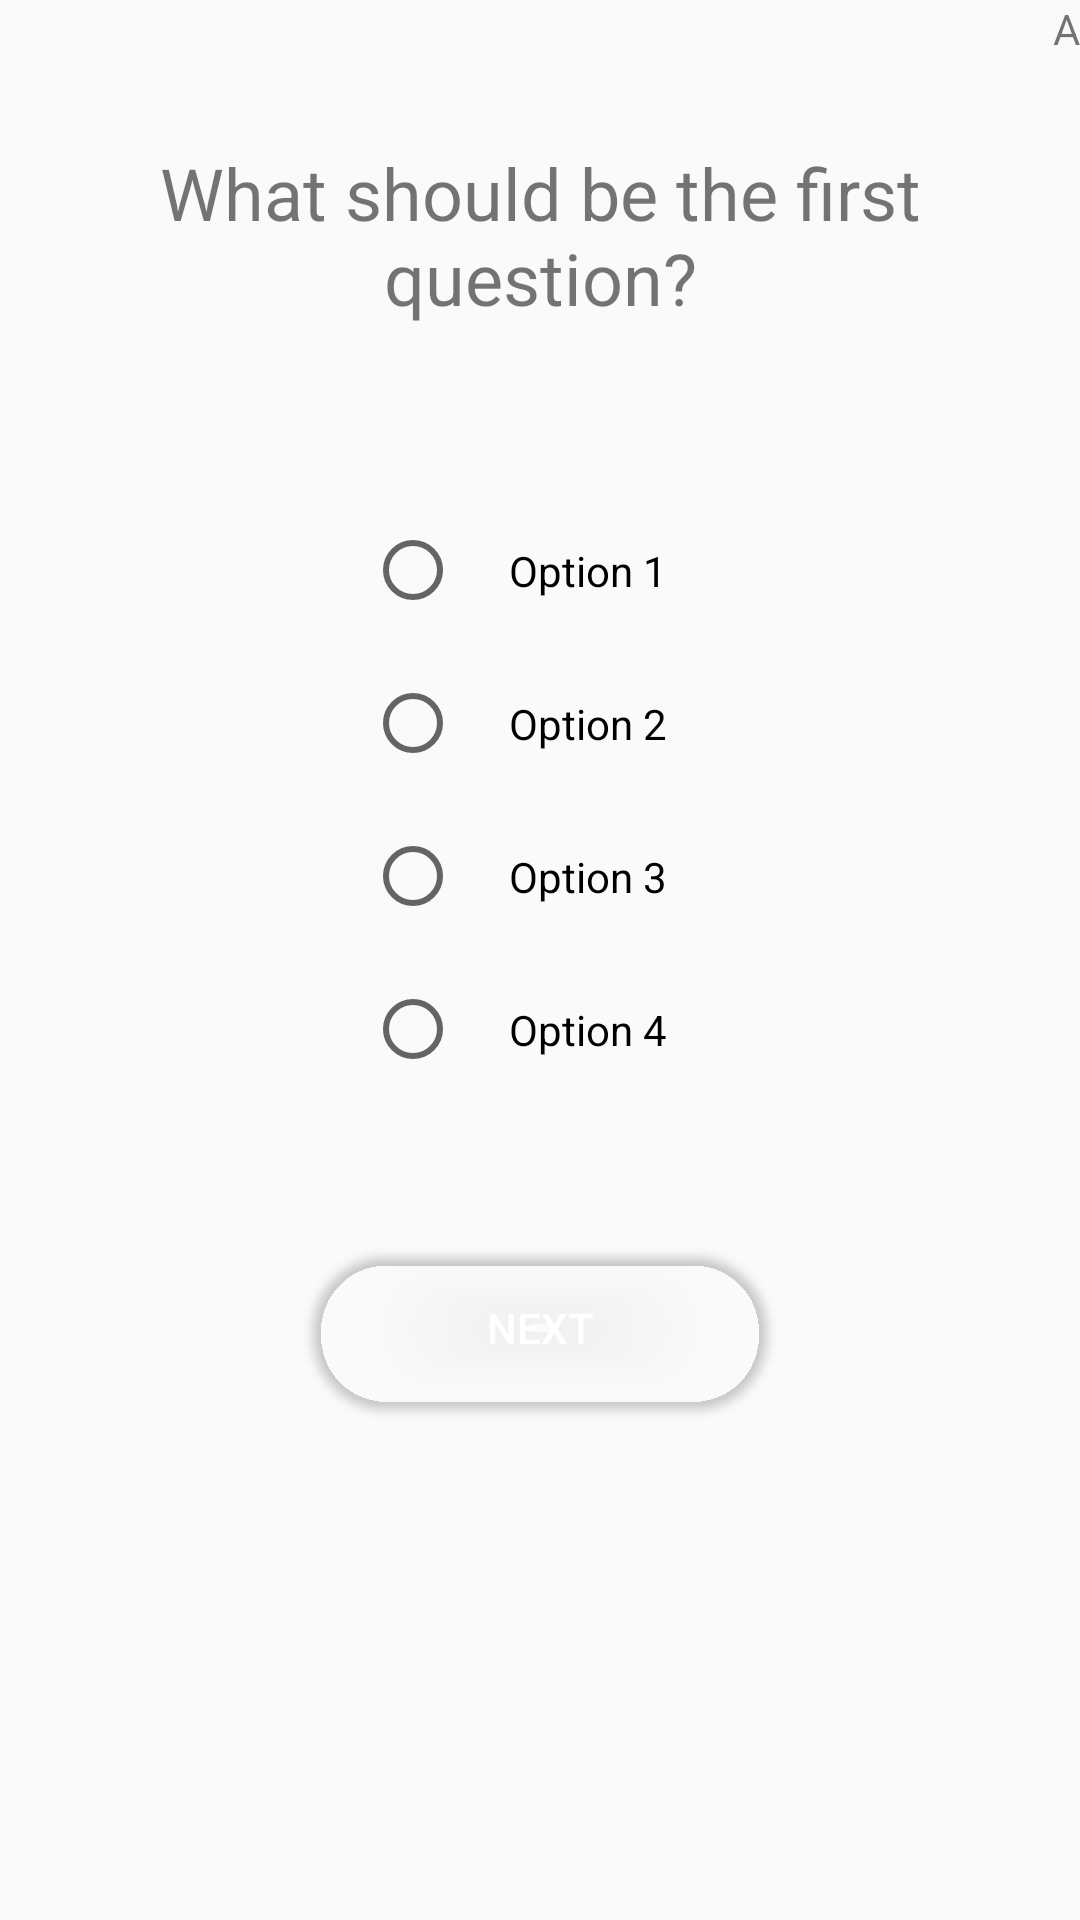

This screen was rendered from an Android layout file. Write that file and the resources it references.
<!-- AndroidManifest.xml: application theme ChapterTheme -->
<!-- res/layout/activity_common_test.xml -->
<?xml version="1.0" encoding="utf-8"?>
<RelativeLayout android:layout_height="match_parent"
    android:layout_width="match_parent"
    android:layout_centerHorizontal="true"
    xmlns:android="http://schemas.android.com/apk/res/android"
    xmlns:app="http://schemas.android.com/apk/res-auto">


    <TextView
        android:layout_marginTop="32dp"
        android:layout_width="wrap_content"
        android:id="@+id/question"
        android:padding="16dp"
        android:layout_height="wrap_content"
        android:gravity="center"
        android:layout_centerHorizontal="true"
        android:text="What should be the first question?"
        android:textSize="24sp"/>
    <RadioGroup
        android:layout_width="wrap_content"
        android:layout_height="wrap_content"
        android:layout_below="@+id/question"
        android:id="@+id/optionMenu"
        android:padding="16dp"
        android:layout_centerHorizontal="true"
        android:layout_marginTop="24dp">
        <RadioButton
            android:layout_width="wrap_content"
            android:layout_height="wrap_content"
            android:padding="16dp"
            android:id="@+id/option1"
            android:text="Option 1"/>
        <RadioButton
            android:layout_width="wrap_content"
            android:layout_height="wrap_content"
            android:padding="16dp"
            android:id="@+id/option2"
            android:text="Option 2"/>
        <RadioButton
            android:layout_width="wrap_content"
            android:padding="16dp"
            android:id="@+id/option3"
            android:layout_height="wrap_content"
            android:text="Option 3"/>
        <RadioButton
            android:layout_width="wrap_content"
            android:padding="16dp"
            android:layout_height="wrap_content"
            android:id="@+id/option4"
            android:text="Option 4"/>

    </RadioGroup>
    <android.support.v7.widget.CardView
        android:layout_width="wrap_content"
        android:layout_height="wrap_content"
        android:layout_below="@+id/optionMenu"
        app:cardBackgroundColor="@color/green"
        app:cardCornerRadius="25dp"
        android:layout_centerHorizontal="true"
        android:background="@android:color/transparent"
        android:layout_marginTop="32dp">
        <Button
            android:layout_width="wrap_content"
            android:layout_height="wrap_content"
            android:layout_marginTop="2dp"
            android:layout_marginBottom="2dp"
            android:text="Next"
            android:id="@+id/next"
            android:textColor="@android:color/white"
            android:layout_marginLeft="32dp"
            android:layout_marginRight="32dp"
            android:background="@android:color/transparent"/>
    </android.support.v7.widget.CardView>
    <TextView
        android:layout_width="wrap_content"
        android:layout_height="wrap_content"
        android:id="@+id/rightOption"
        android:text="A"
        android:layout_alignParentRight="true"/>
</RelativeLayout>
<!-- resources referenced by this layout -->
<resources>
  <style name="ChapterTheme" parent="Theme.AppCompat.Light.DarkActionBar">
          
          <item name="colorPrimary">#009688</item>
          <item name="colorPrimaryDark">#00796B</item>
          <item name="colorAccent">#FF5252</item>
      </style>
</resources>
